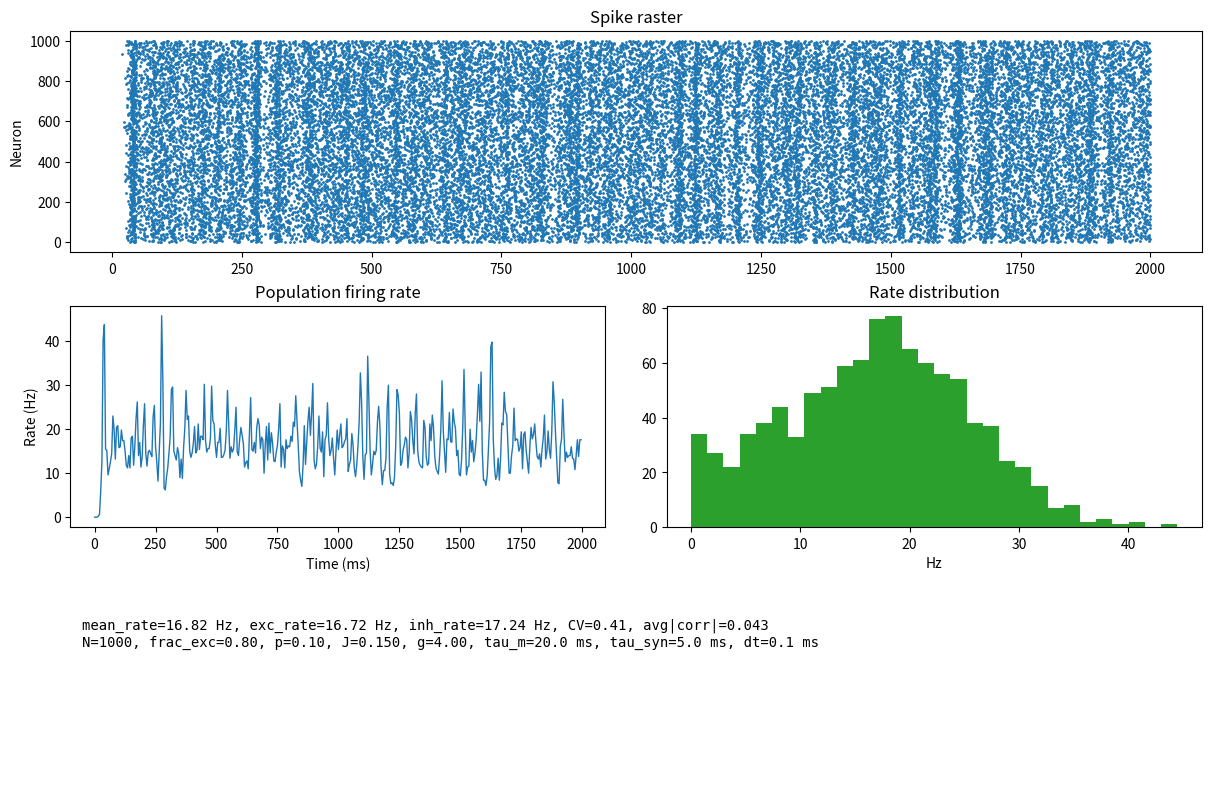

Python code for this plot:
"""
Chaos in Recurrent Spiking Networks

Network of LIF neurons with random recurrent E/I connectivity. Explore how the
excitatory/inhibitory balance (g) and synaptic strength (J) shape regimes from
stable/asynchronous to irregular/chaotic.

Run:
    python ChaosDemo/chaos_demo.py --N 800 --duration 2000 --g 4.0 --J 0.15 \
        --save chaos.png --no-show
"""

from __future__ import annotations

import argparse
from dataclasses import dataclass
from typing import List, Optional, Tuple

import numpy as np
import matplotlib.pyplot as plt


@dataclass
class LIFNetConfig:
    N: int = 1000                   # total neurons
    frac_exc: float = 0.8           # fraction excitatory
    p_connect: float = 0.1          # connection probability
    J: float = 0.15                 # excitatory weight magnitude
    g: float = 4.0                  # inhibitory/excitatory magnitude ratio
    tau_m_ms: float = 20.0
    tau_syn_ms: float = 5.0
    V_rest_mv: float = -65.0
    V_reset_mv: float = -65.0
    V_th_mv: float = -50.0
    refractory_ms: float = 2.0
    dt_ms: float = 0.1
    noise_std_mv: float = 0.5
    I_ext: float = 1.5              # constant external drive (arb)
    R_m_mohm: float = 10.0
    seed: Optional[int] = 0


class RecurrentLIFNetwork:
    def __init__(self, cfg: LIFNetConfig) -> None:
        self.cfg = cfg
        self.rng = np.random.default_rng(cfg.seed)

        self.dt = float(cfg.dt_ms)
        self.steps_per_ms = 1.0 / self.dt
        self.N = cfg.N
        self.NE = int(round(cfg.frac_exc * cfg.N))
        self.NI = cfg.N - self.NE

        # Neuron state
        self.V = np.full(cfg.N, cfg.V_rest_mv, dtype=float)
        self.refractory_countdown = np.zeros(cfg.N, dtype=int)

        # Synaptic state (current-based, exponential)
        self.s = np.zeros(cfg.N, dtype=float)
        self.syn_decay = np.exp(-self.dt / cfg.tau_syn_ms) if cfg.tau_syn_ms > 0 else 0.0

        # Precompute LIF constants
        self.leak_factor = self.dt / cfg.tau_m_ms
        self.noise_scale = cfg.noise_std_mv * np.sqrt(self.dt)
        self.refractory_steps = int(round(cfg.refractory_ms / self.dt))

        # Build random connectivity adjacency lists: for each presynaptic neuron i, store targets and weights
        self.targets: List[np.ndarray] = []
        self.weights: List[np.ndarray] = []
        self._build_connectivity()

    def _build_connectivity(self) -> None:
        cfg = self.cfg
        N = cfg.N
        NE = self.NE
        p = cfg.p_connect
        J_E = cfg.J
        J_I = -cfg.g * cfg.J

        for i in range(N):
            # Sample out-connections
            out_mask = self.rng.random(N) < p
            out_mask[i] = False  # no self-connection
            tgt_idx = np.nonzero(out_mask)[0]
            if tgt_idx.size == 0:
                self.targets.append(np.empty(0, dtype=int))
                self.weights.append(np.empty(0, dtype=float))
                continue
            if i < NE:  # excitatory presynaptic
                w = np.full(tgt_idx.size, J_E, dtype=float)
            else:       # inhibitory presynaptic
                w = np.full(tgt_idx.size, J_I, dtype=float)
            self.targets.append(tgt_idx)
            self.weights.append(w)

    def step(self, spikes_prev: np.ndarray) -> np.ndarray:
        cfg = self.cfg

        # Decay synaptic state
        self.s *= self.syn_decay

        # Add synaptic inputs from last step's spikes
        spiking_indices = np.nonzero(spikes_prev)[0]
        for i in spiking_indices:
            tgt = self.targets[i]
            w = self.weights[i]
            if tgt.size:
                self.s[tgt] += w

        # Update membrane potentials
        dV = (-(self.V - cfg.V_rest_mv) + cfg.R_m_mohm * (cfg.I_ext + self.s)) * self.leak_factor
        if cfg.noise_std_mv > 0.0:
            dV += self.noise_scale * self.rng.standard_normal(self.N)

        # Apply refractory: hold at reset and decrement countdown
        refractory_mask = self.refractory_countdown > 0
        self.V[~refractory_mask] += dV[~refractory_mask]
        self.V[refractory_mask] = cfg.V_reset_mv
        self.refractory_countdown[refractory_mask] -= 1

        # Threshold crossing
        spikes = (self.V >= cfg.V_th_mv) & (~refractory_mask)
        if np.any(spikes):
            self.V[spikes] = cfg.V_reset_mv
            self.refractory_countdown[spikes] = self.refractory_steps

        return spikes.astype(np.uint8)


def simulate(cfg: LIFNetConfig, duration_ms: float) -> Tuple[np.ndarray, np.ndarray, np.ndarray, np.ndarray]:
    steps = int(round(duration_ms / cfg.dt_ms))
    time_ms = np.arange(steps) * cfg.dt_ms
    net = RecurrentLIFNetwork(cfg)

    spikes_over_time = np.zeros((steps, cfg.N), dtype=np.uint8)
    V_over_time = np.zeros((steps, cfg.N), dtype=np.float32)

    spikes_prev = np.zeros(cfg.N, dtype=np.uint8)
    for t in range(steps):
        spikes = net.step(spikes_prev)
        spikes_over_time[t] = spikes
        V_over_time[t] = net.V
        spikes_prev = spikes

    return time_ms, spikes_over_time, V_over_time, net.V


def compute_metrics(time_ms: np.ndarray, spikes: np.ndarray, cfg: LIFNetConfig) -> dict:
    steps, N = spikes.shape
    duration_s = time_ms[-1] / 1000.0 if steps > 0 else 0.0

    # Rates per neuron
    spike_counts = spikes.sum(axis=0)
    rates_hz = spike_counts / duration_s if duration_s > 0 else np.zeros(N)

    # CV of ISI per neuron
    dt = cfg.dt_ms
    cv_list = []
    for i in range(N):
        t_idx = np.nonzero(spikes[:, i])[0]
        if t_idx.size >= 3:
            isi_ms = np.diff(t_idx) * dt
            mean_isi = isi_ms.mean()
            std_isi = isi_ms.std(ddof=1) if isi_ms.size > 1 else 0.0
            cv = std_isi / mean_isi if mean_isi > 0 else np.nan
            cv_list.append(cv)
    cv_mean = float(np.nanmean(cv_list)) if cv_list else float("nan")

    # Pairwise spike count correlations (binned)
    bin_ms = 5.0
    bin_steps = max(1, int(round(bin_ms / dt)))
    num_bins = steps // bin_steps
    if num_bins > 1:
        # reshape and sum within bins
        spikes_trim = spikes[: num_bins * bin_steps]
        counts = spikes_trim.reshape(num_bins, bin_steps, N).sum(axis=1).astype(float)
        # z-score across bins for each neuron
        counts -= counts.mean(axis=0, keepdims=True)
        std = counts.std(axis=0, ddof=1, keepdims=True) + 1e-8
        z = counts / std
        C = (z.T @ z) / (num_bins - 1)
        off = C - np.eye(N)
        avg_abs_corr = float(np.mean(np.abs(off)))
    else:
        avg_abs_corr = float("nan")

    # Population stats
    mean_rate = float(rates_hz.mean())
    exc_rate = float(rates_hz[: int(cfg.frac_exc * N)].mean()) if N > 0 else 0.0
    inh_rate = float(rates_hz[int(cfg.frac_exc * N) :].mean()) if N > 0 else 0.0

    return {
        "mean_rate_hz": mean_rate,
        "exc_rate_hz": exc_rate,
        "inh_rate_hz": inh_rate,
        "cv_mean": cv_mean,
        "avg_abs_corr": avg_abs_corr,
    }


def plot_results(
    time_ms: np.ndarray,
    spikes: np.ndarray,
    cfg: LIFNetConfig,
    metrics: dict,
    save_path: Optional[str],
    show: bool,
) -> None:
    fig = plt.figure(figsize=(12, 8), constrained_layout=True)
    gs = fig.add_gridspec(3, 2)

    # Raster plot
    ax_raster = fig.add_subplot(gs[0, :])
    t_idx, n_idx = np.nonzero(spikes)
    ax_raster.scatter(time_ms[t_idx], n_idx, s=1, c="#1f77b4")
    ax_raster.set_title("Spike raster")
    ax_raster.set_ylabel("Neuron")

    # Population rate over time (binned)
    ax_rate = fig.add_subplot(gs[1, 0])
    bin_ms = 5.0
    bin_steps = max(1, int(round(bin_ms / cfg.dt_ms)))
    steps = spikes.shape[0]
    num_bins = steps // bin_steps
    if num_bins > 0:
        spikes_trim = spikes[: num_bins * bin_steps]
        binned = spikes_trim.reshape(num_bins, bin_steps, cfg.N).sum(axis=1)
        pop_rate_hz = binned.sum(axis=1) / (cfg.N * (bin_steps * cfg.dt_ms) / 1000.0)
        t_bins = time_ms[: num_bins * bin_steps : bin_steps]
        ax_rate.plot(t_bins, pop_rate_hz, linewidth=1.0)
    ax_rate.set_title("Population firing rate")
    ax_rate.set_xlabel("Time (ms)")
    ax_rate.set_ylabel("Rate (Hz)")

    # Distribution of single-neuron rates
    ax_hist = fig.add_subplot(gs[1, 1])
    duration_s = time_ms[-1] / 1000.0 if time_ms.size else 1.0
    rates = spikes.sum(axis=0) / duration_s
    ax_hist.hist(rates, bins=30, color="#2ca02c")
    ax_hist.set_title("Rate distribution")
    ax_hist.set_xlabel("Hz")

    # Text with metrics
    ax_txt = fig.add_subplot(gs[2, :])
    ax_txt.axis("off")
    msg = (
        f"mean_rate={metrics['mean_rate_hz']:.2f} Hz, exc_rate={metrics['exc_rate_hz']:.2f} Hz, "
        f"inh_rate={metrics['inh_rate_hz']:.2f} Hz, CV={metrics['cv_mean']:.2f}, "
        f"avg|corr|={metrics['avg_abs_corr']:.3f}\n"
        f"N={cfg.N}, frac_exc={cfg.frac_exc:.2f}, p={cfg.p_connect:.2f}, J={cfg.J:.3f}, g={cfg.g:.2f}, "
        f"tau_m={cfg.tau_m_ms} ms, tau_syn={cfg.tau_syn_ms} ms, dt={cfg.dt_ms} ms"
    )
    ax_txt.text(0.01, 0.7, msg, family="monospace")

    if save_path:
        fig.savefig(save_path, dpi=150, bbox_inches="tight")
        print(f"Saved plot to: {save_path}")
    if show:
        plt.show()
    else:
        plt.close(fig)


def _build_parser() -> argparse.ArgumentParser:
    p = argparse.ArgumentParser(description="Chaos in recurrent LIF networks (E/I balance)")
    p.add_argument("--N", type=int, default=1000, help="Total neurons")
    p.add_argument("--frac-exc", type=float, default=0.8, help="Fraction excitatory neurons")
    p.add_argument("--p", type=float, default=0.1, help="Connection probability")
    p.add_argument("--J", type=float, default=0.15, help="Excitatory synaptic weight magnitude")
    p.add_argument("--g", type=float, default=4.0, help="Inhibitory strength multiplier (inhib weight = -g*J)")
    p.add_argument("--tau-m", type=float, default=20.0, help="Membrane time constant (ms)")
    p.add_argument("--tau-syn", type=float, default=5.0, help="Synaptic time constant (ms)")
    p.add_argument("--V-rest", type=float, default=-65.0, help="Resting potential (mV)")
    p.add_argument("--V-reset", type=float, default=-65.0, help="Reset potential (mV)")
    p.add_argument("--V-th", type=float, default=-50.0, help="Threshold (mV)")
    p.add_argument("--refractory", type=float, default=2.0, help="Refractory period (ms)")
    p.add_argument("--dt", type=float, default=0.1, help="Time step (ms)")
    p.add_argument("--noise-std", type=float, default=0.5, help="Voltage noise std (mV/√ms)")
    p.add_argument("--I-ext", type=float, default=1.5, help="External drive (arb)")
    p.add_argument("--R-m", type=float, default=10.0, help="Membrane resistance scaling")
    p.add_argument("--duration", type=float, default=2000.0, help="Simulation duration (ms)")
    p.add_argument("--seed", type=int, default=0, help="Random seed")
    p.add_argument("--save", type=str, default=None, help="Path to save figure")
    p.add_argument("--no-show", action="store_true", help="Do not display plot")
    return p


def main() -> None:
    args = _build_parser().parse_args()
    cfg = LIFNetConfig(
        N=args.N,
        frac_exc=args.frac_exc,
        p_connect=args.p,
        J=args.J,
        g=args.g,
        tau_m_ms=args.tau_m,
        tau_syn_ms=args.tau_syn,
        V_rest_mv=args.V_rest,
        V_reset_mv=args.V_reset,
        V_th_mv=args.V_th,
        refractory_ms=args.refractory,
        dt_ms=args.dt,
        noise_std_mv=args.noise_std,
        I_ext=args.I_ext,
        R_m_mohm=args.R_m,
        seed=args.seed,
    )

    time_ms, spikes, V, _ = simulate(cfg, args.duration)
    metrics = compute_metrics(time_ms, spikes, cfg)
    print("Metrics:")
    for k, v in metrics.items():
        print(f"  {k}: {v}")

    plot_results(time_ms, spikes, cfg, metrics, save_path=args.save, show=(not args.no_show))


if __name__ == "__main__":
    main()
